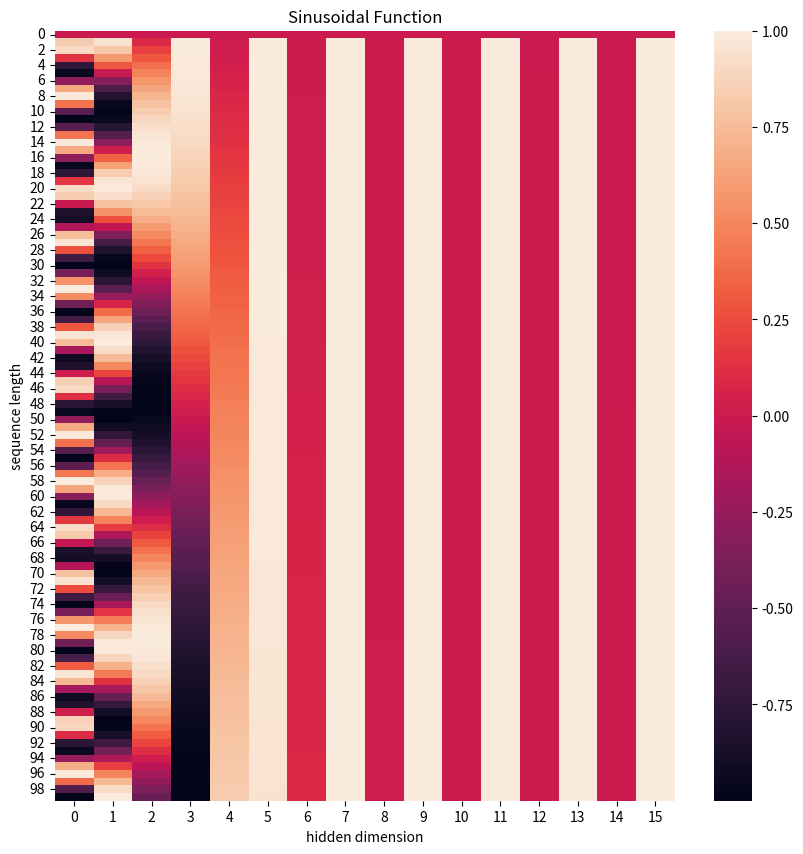
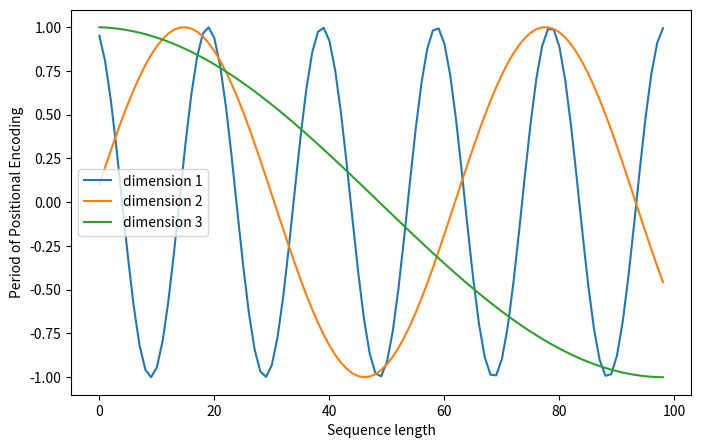

The matplotlib source for these figures, in order:
import numpy as np 
import matplotlib.pyplot as plt 
import seaborn as sns
import math 

def get_positional_encoding(max_seq_len,embed_dim):
	positional_encoding = np.array([
		[pos / np.power(10000,2*i/embed_dim) for i in range(embed_dim)]
		if pos != 0 else np.zeros(embed_dim) for pos in range(max_seq_len)])

	positional_encoding[1:,0::2] = np.sin(positional_encoding[1:,0::2])
	positional_encoding[1:,1::2] = np.cos(positional_encoding[1:,1::2])
	return positional_encoding

positional_encoding = get_positional_encoding(max_seq_len=100,embed_dim=16)
plt.figure(figsize=(10,10))
sns.heatmap(positional_encoding)
plt.title("Sinusoidal Function")
plt.xlabel("hidden dimension")
plt.ylabel("sequence length")

plt.savefig("./test1.jpg")
plt.figure(figsize=(8, 5))
plt.plot(positional_encoding[1:, 1], label="dimension 1")
plt.plot(positional_encoding[1:, 2], label="dimension 2")
plt.plot(positional_encoding[1:, 3], label="dimension 3")
plt.legend()
plt.xlabel("Sequence length")
plt.ylabel("Period of Positional Encoding")
plt.savefig("./test2.jpg")
plt.pause(6)